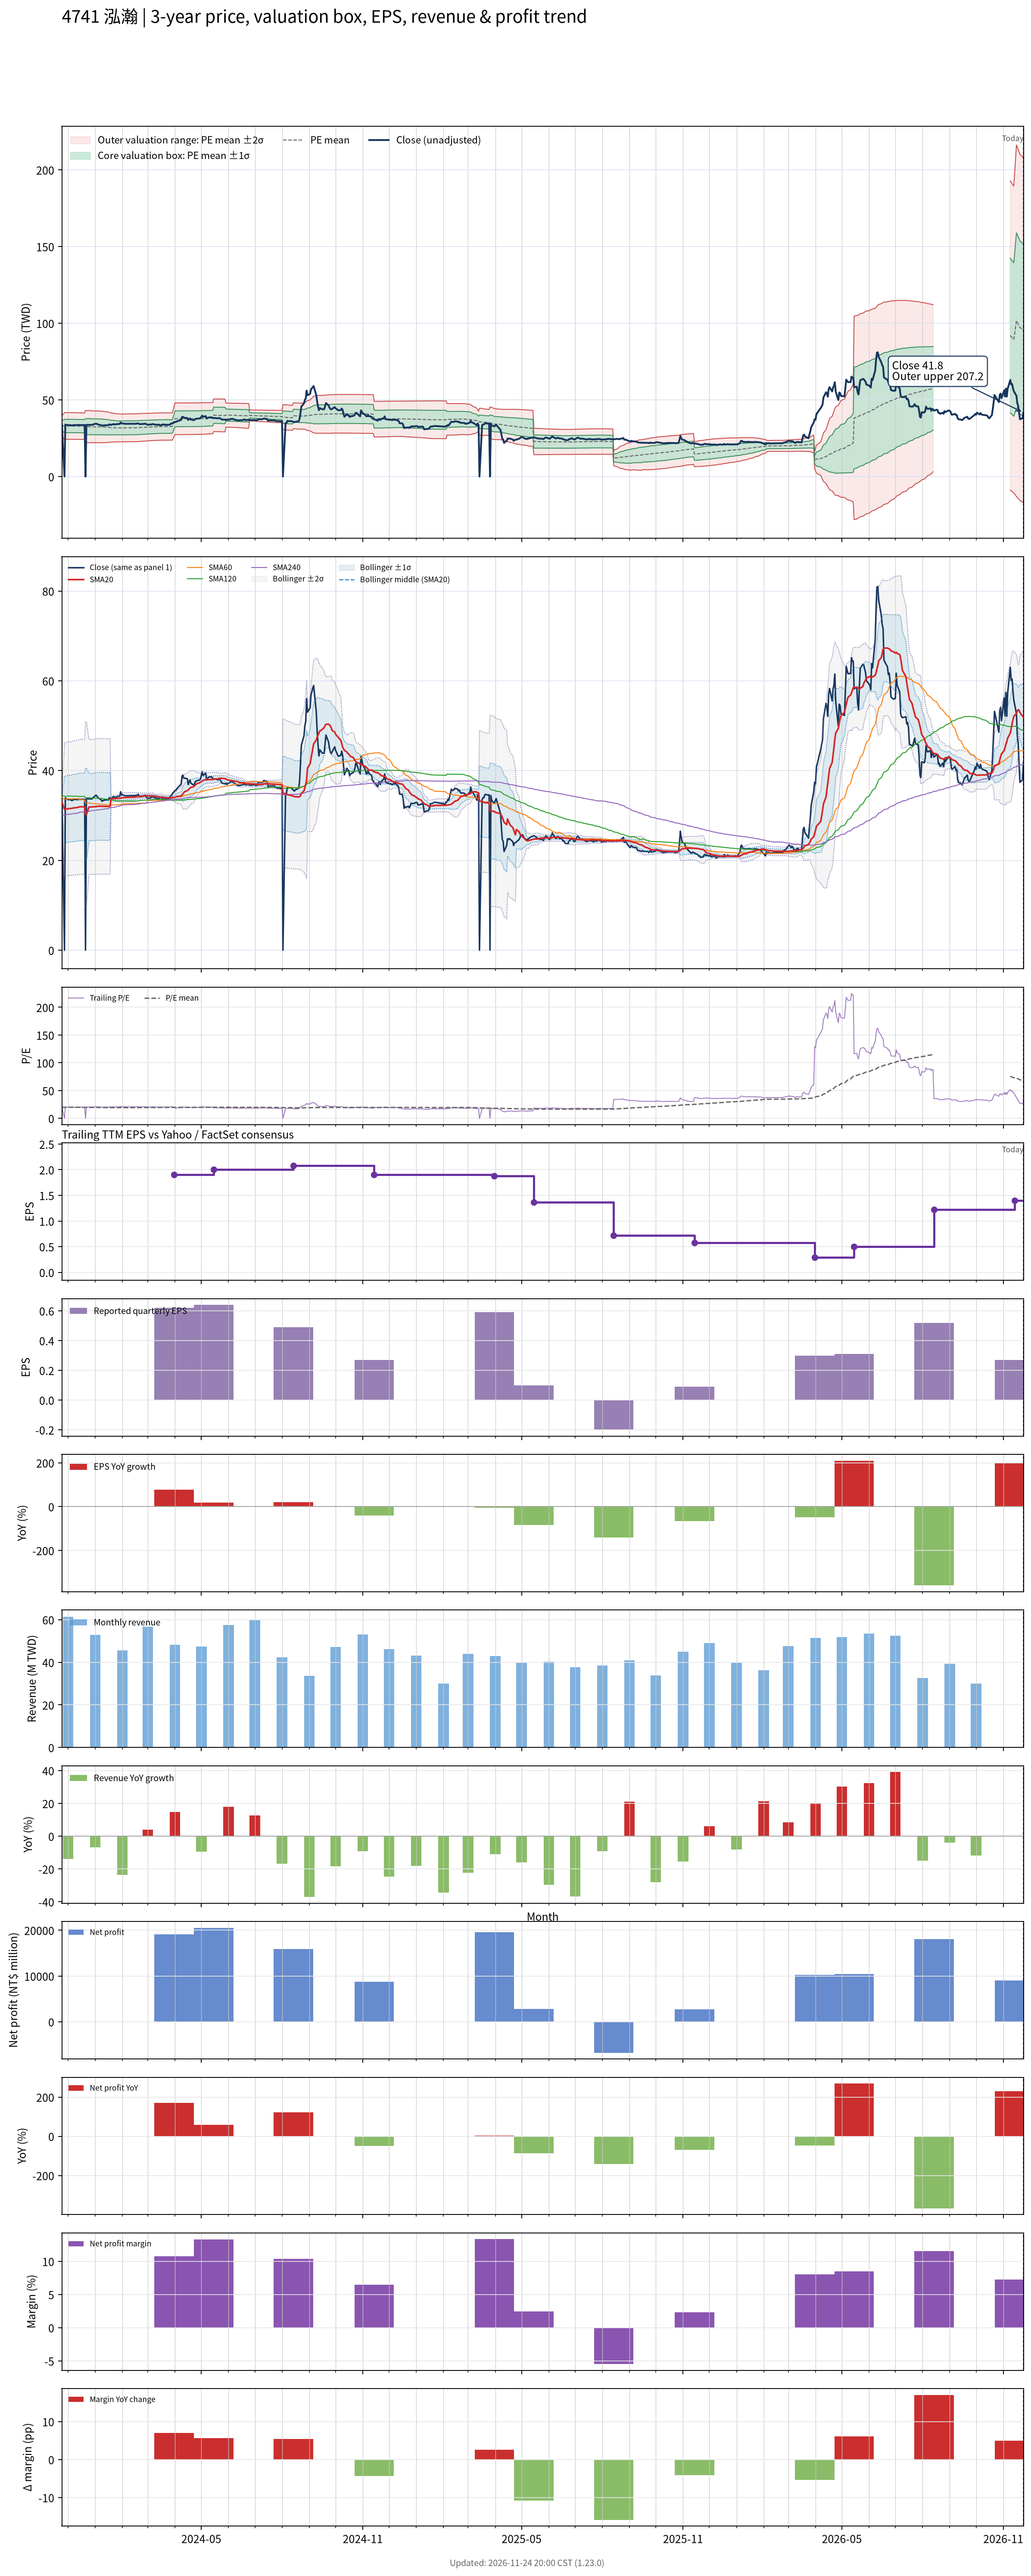

Data behind this chart, as committed beside it:
# chart-version: skill-stock-dynamic-val…
date, close, available_date, period_end, eps, ttm_eps, pe, pe_mean, pe_std, price_m2, price_m1, price_mean, price_p1, price_p2, forward_eps, forward_pe, forward_pe_mean, forward_pe_std, forward_price_m2, forward_price_m1, forward_price_mean, forward_price_p1, forward_price_p2, sma20
2023-11-24, 33.82, 2023-11-14, 2023-09-30, 0.45, 1.651, 20.49, 20.11, 1.905, 26.91, 30.05, 33.2, 36.34, 39.49, , , , , , , , , , 33.07
2023-11-27, 0.000000, 2023-11-14, 2023-09-30, 0.45, 1.651, 0.000000, 19.95, 2.644, 24.21, 28.57, 32.94, 37.3, 41.67, , , , , , , , , , 31.37
2023-11-28, 33.92, 2023-11-14, 2023-09-30, 0.45, 1.651, 20.54, 19.96, 2.643, 24.23, 28.59, 32.96, 37.32, 41.69, , , , , , , , , , 31.39
2023-11-29, 33.73, 2023-11-14, 2023-09-30, 0.45, 1.651, 20.43, 19.98, 2.642, 24.26, 28.62, 32.98, 37.34, 41.7, , , , , , , , , , 31.43
2023-11-30, 33.63, 2023-11-14, 2023-09-30, 0.45, 1.651, 20.37, 19.98, 2.642, 24.27, 28.63, 32.99, 37.35, 41.71, , , , , , , , , , 31.47
2023-12-01, 33.54, 2023-11-14, 2023-09-30, 0.45, 1.651, 20.31, 19.98, 2.642, 24.27, 28.63, 32.99, 37.35, 41.72, , , , , , , , , , 31.51
2023-12-04, 33.54, 2023-11-14, 2023-09-30, 0.45, 1.651, 20.31, 19.98, 2.642, 24.27, 28.63, 32.99, 37.35, 41.71, , , , , , , , , , 31.55
2023-12-05, 33.35, 2023-11-14, 2023-09-30, 0.45, 1.651, 20.2, 19.97, 2.638, 24.26, 28.62, 32.97, 37.33, 41.68, , , , , , , , , , 31.58
2023-12-06, 33.35, 2023-11-14, 2023-09-30, 0.45, 1.651, 20.2, 19.96, 2.636, 24.26, 28.61, 32.96, 37.31, 41.67, , , , , , , , , , 31.62
2023-12-07, 33.54, 2023-11-14, 2023-09-30, 0.45, 1.651, 20.31, 19.96, 2.636, 24.25, 28.61, 32.96, 37.31, 41.66, , , , , , , , , , 31.67
2023-12-08, 33.54, 2023-11-14, 2023-09-30, 0.45, 1.651, 20.31, 19.96, 2.635, 24.25, 28.6, 32.95, 37.3, 41.65, , , , , , , , , , 31.7
2023-12-11, 33.58, 2023-11-14, 2023-09-30, 0.45, 1.651, 20.34, 19.96, 2.635, 24.25, 28.6, 32.95, 37.3, 41.65, , , , , , , , , , 31.75
2023-12-12, 33.49, 2023-11-14, 2023-09-30, 0.45, 1.651, 20.29, 19.94, 2.624, 24.25, 28.58, 32.92, 37.25, 41.58, , , , , , , , , , 31.8
2023-12-13, 33.68, 2023-11-14, 2023-09-30, 0.45, 1.651, 20.4, 19.93, 2.619, 24.25, 28.57, 32.9, 37.22, 41.55, , , , , , , , , , 31.86
2023-12-14, 33.58, 2023-11-14, 2023-09-30, 0.45, 1.651, 20.34, 19.92, 2.615, 24.25, 28.56, 32.88, 37.2, 41.51, , , , , , , , , , 31.91
2023-12-15, 33.58, 2023-11-14, 2023-09-30, 0.45, 1.651, 20.34, 19.91, 2.614, 24.24, 28.56, 32.87, 37.19, 41.5, , , , , , , , , , 31.95
2023-12-18, 33.58, 2023-11-14, 2023-09-30, 0.45, 1.651, 20.34, 19.91, 2.613, 24.24, 28.56, 32.87, 37.19, 41.5, , , , , , , , , , 31.94
2023-12-19, 33.58, 2023-11-14, 2023-09-30, 0.45, 1.651, 20.34, 19.91, 2.613, 24.24, 28.55, 32.87, 37.18, 41.49, , , , , , , , , , 31.93
2023-12-20, 33.58, 2023-11-14, 2023-09-30, 0.45, 1.651, 20.34, 19.9, 2.611, 24.24, 28.55, 32.86, 37.17, 41.48, , , , , , , , , , 31.92
2023-12-21, 0.000000, 2023-11-14, 2023-09-30, 0.45, 1.651, 0.000000, 19.73, 3.179, 22.07, 27.32, 32.57, 37.82, 43.06, , , , , , , , , , 30.23
2023-12-22, 33.77, 2023-11-14, 2023-09-30, 0.45, 1.651, 20.46, 19.72, 3.177, 22.07, 27.32, 32.56, 37.81, 43.05, , , , , , , , , , 30.23
2023-12-25, 33.68, 2023-11-14, 2023-09-30, 0.45, 1.651, 20.4, 19.72, 3.176, 22.07, 27.31, 32.55, 37.8, 43.04, , , , , , , , , , 31.91
2023-12-26, 33.73, 2023-11-14, 2023-09-30, 0.45, 1.651, 20.43, 19.71, 3.172, 22.06, 27.3, 32.54, 37.78, 43.01, , , , , , , , , , 31.9
2023-12-27, 33.73, 2023-11-14, 2023-09-30, 0.45, 1.651, 20.43, 19.69, 3.159, 22.07, 27.29, 32.5, 37.72, 42.94, , , , , , , , , , 31.9
2023-12-28, 33.63, 2023-11-14, 2023-09-30, 0.45, 1.651, 20.37, 19.67, 3.144, 22.08, 27.28, 32.47, 37.66, 42.85, , , , , , , , , , 31.9
2023-12-29, 33.87, 2023-11-14, 2023-09-30, 0.45, 1.651, 20.51, 19.66, 3.14, 22.08, 27.27, 32.45, 37.63, 42.82, , , , , , , , , , 31.92
2024-01-02, 34.53, 2023-11-14, 2023-09-30, 0.45, 1.651, 20.91, 19.65, 3.136, 22.08, 27.26, 32.44, 37.62, 42.79, , , , , , , , , , 31.97
2024-01-03, 34.34, 2023-11-14, 2023-09-30, 0.45, 1.651, 20.8, 19.65, 3.136, 22.08, 27.26, 32.44, 37.61, 42.79, , , , , , , , , , 32.02
2024-01-04, 34.01, 2023-11-14, 2023-09-30, 0.45, 1.651, 20.6, 19.64, 3.133, 22.08, 27.25, 32.43, 37.6, 42.77, , , , , , , , , , 32.05
2024-01-05, 33.87, 2023-11-14, 2023-09-30, 0.45, 1.651, 20.51, 19.63, 3.129, 22.08, 27.25, 32.41, 37.58, 42.75, , , , , , , , , , 32.07
2024-01-08, 33.44, 2023-11-14, 2023-09-30, 0.45, 1.651, 20.26, 19.61, 3.118, 22.09, 27.23, 32.38, 37.53, 42.68, , , , , , , , , , 32.06
2024-01-09, 33.16, 2023-11-14, 2023-09-30, 0.45, 1.651, 20.09, 19.59, 3.107, 22.09, 27.22, 32.35, 37.48, 42.61, , , , , , , , , , 32.04
2024-01-10, 33.35, 2023-11-14, 2023-09-30, 0.45, 1.651, 20.2, 19.58, 3.097, 22.09, 27.21, 32.32, 37.43, 42.54, , , , , , , , , , 32.04
2024-01-11, 33.4, 2023-11-14, 2023-09-30, 0.45, 1.651, 20.23, 19.55, 3.082, 22.1, 27.19, 32.28, 37.37, 42.46, , , , , , , , , , 32.02
2024-01-12, 33.44, 2023-11-14, 2023-09-30, 0.45, 1.651, 20.26, 19.52, 3.057, 22.14, 27.18, 32.23, 37.28, 42.33, , , , , , , , , , 32.01
2024-01-15, 33.49, 2023-11-14, 2023-09-30, 0.45, 1.651, 20.29, 19.5, 3.04, 22.15, 27.17, 32.19, 37.21, 42.23, , , , , , , , , , 32.01
2024-01-16, 33.44, 2023-11-14, 2023-09-30, 0.45, 1.651, 20.26, 19.46, 3.002, 22.22, 27.17, 32.13, 37.09, 42.04, , , , , , , , , , 32
2024-01-17, 33.96, 2023-11-14, 2023-09-30, 0.45, 1.651, 20.57, 19.43, 2.966, 22.28, 27.18, 32.07, 36.97, 41.87, , , , , , , , , , 32.02
2024-01-18, 33.92, 2023-11-14, 2023-09-30, 0.45, 1.651, 20.54, 19.4, 2.937, 22.33, 27.18, 32.03, 36.87, 41.72, , , , , , , , , , 32.04
2024-01-19, 33.68, 2023-11-14, 2023-09-30, 0.45, 1.651, 20.4, 19.35, 2.875, 22.45, 27.2, 31.95, 36.7, 41.44, , , , , , , , , , 33.72
2024-01-22, 34.25, 2023-11-14, 2023-09-30, 0.45, 1.651, 20.74, 19.33, 2.847, 22.5, 27.2, 31.91, 36.61, 41.31, , , , , , , , , , 33.75
2024-01-23, 33.96, 2023-11-14, 2023-09-30, 0.45, 1.651, 20.57, 19.3, 2.821, 22.55, 27.2, 31.86, 36.52, 41.18, , , , , , , , , , 33.76
2024-01-24, 34.1, 2023-11-14, 2023-09-30, 0.45, 1.651, 20.66, 19.28, 2.804, 22.57, 27.2, 31.83, 36.46, 41.09, , , , , , , , , , 33.78
2024-01-25, 34.06, 2023-11-14, 2023-09-30, 0.45, 1.651, 20.63, 19.26, 2.782, 22.61, 27.2, 31.79, 36.39, 40.98, , , , , , , , , , 33.79
2024-01-26, 34.25, 2023-11-14, 2023-09-30, 0.45, 1.651, 20.74, 19.24, 2.765, 22.63, 27.2, 31.76, 36.33, 40.89, , , , , , , , , , 33.83
2024-01-29, 34.29, 2023-11-14, 2023-09-30, 0.45, 1.651, 20.77, 19.22, 2.748, 22.66, 27.2, 31.73, 36.27, 40.81, , , , , , , , , , 33.85
2024-01-30, 35.28, 2023-11-14, 2023-09-30, 0.45, 1.651, 21.37, 19.21, 2.741, 22.67, 27.2, 31.72, 36.25, 40.77, , , , , , , , , , 33.88
2024-01-31, 34.62, 2023-11-14, 2023-09-30, 0.45, 1.651, 20.97, 19.21, 2.738, 22.67, 27.2, 31.72, 36.24, 40.76, , , , , , , , , , 33.9
2024-02-01, 34.67, 2023-11-14, 2023-09-30, 0.45, 1.651, 21, 19.21, 2.739, 22.67, 27.2, 31.72, 36.24, 40.76, , , , , , , , , , 33.93
2024-02-02, 34.53, 2023-11-14, 2023-09-30, 0.45, 1.651, 20.91, 19.23, 2.743, 22.69, 27.22, 31.75, 36.28, 40.8, , , , , , , , , , 33.96
2024-02-05, 34.39, 2023-11-14, 2023-09-30, 0.45, 1.651, 20.83, 19.25, 2.746, 22.71, 27.25, 31.78, 36.31, 40.85, , , , , , , , , , 34.01
2024-02-15, 34.43, 2023-11-14, 2023-09-30, 0.45, 1.651, 20.86, 19.27, 2.749, 22.74, 27.28, 31.81, 36.35, 40.89, , , , , , , , , , 34.08
2024-02-16, 34.39, 2023-11-14, 2023-09-30, 0.45, 1.651, 20.83, 19.29, 2.751, 22.76, 27.3, 31.85, 36.39, 40.93, , , , , , , , , , 34.13
2024-02-19, 34.72, 2023-11-14, 2023-09-30, 0.45, 1.651, 21.03, 19.31, 2.754, 22.8, 27.34, 31.89, 36.43, 40.98, , , , , , , , , , 34.19
2024-02-20, 34.29, 2023-11-14, 2023-09-30, 0.45, 1.651, 20.77, 19.34, 2.752, 22.84, 27.39, 31.93, 36.47, 41.02, , , , , , , , , , 34.24
2024-02-21, 34.2, 2023-11-14, 2023-09-30, 0.45, 1.651, 20.71, 19.37, 2.751, 22.89, 27.43, 31.97, 36.51, 41.06, , , , , , , , , , 34.27
2024-02-22, 34.2, 2023-11-14, 2023-09-30, 0.45, 1.651, 20.71, 19.39, 2.748, 22.94, 27.48, 32.02, 36.55, 41.09, , , , , , , , , , 34.31
2024-02-23, 34.25, 2023-11-14, 2023-09-30, 0.45, 1.651, 20.74, 19.42, 2.743, 23.01, 27.54, 32.07, 36.6, 41.12, , , , , , , , , , 34.32
2024-02-26, 34.39, 2023-11-14, 2023-09-30, 0.45, 1.651, 20.83, 19.45, 2.738, 23.08, 27.6, 32.12, 36.64, 41.16, , , , , , , , , , 34.35
... 667 more rows
